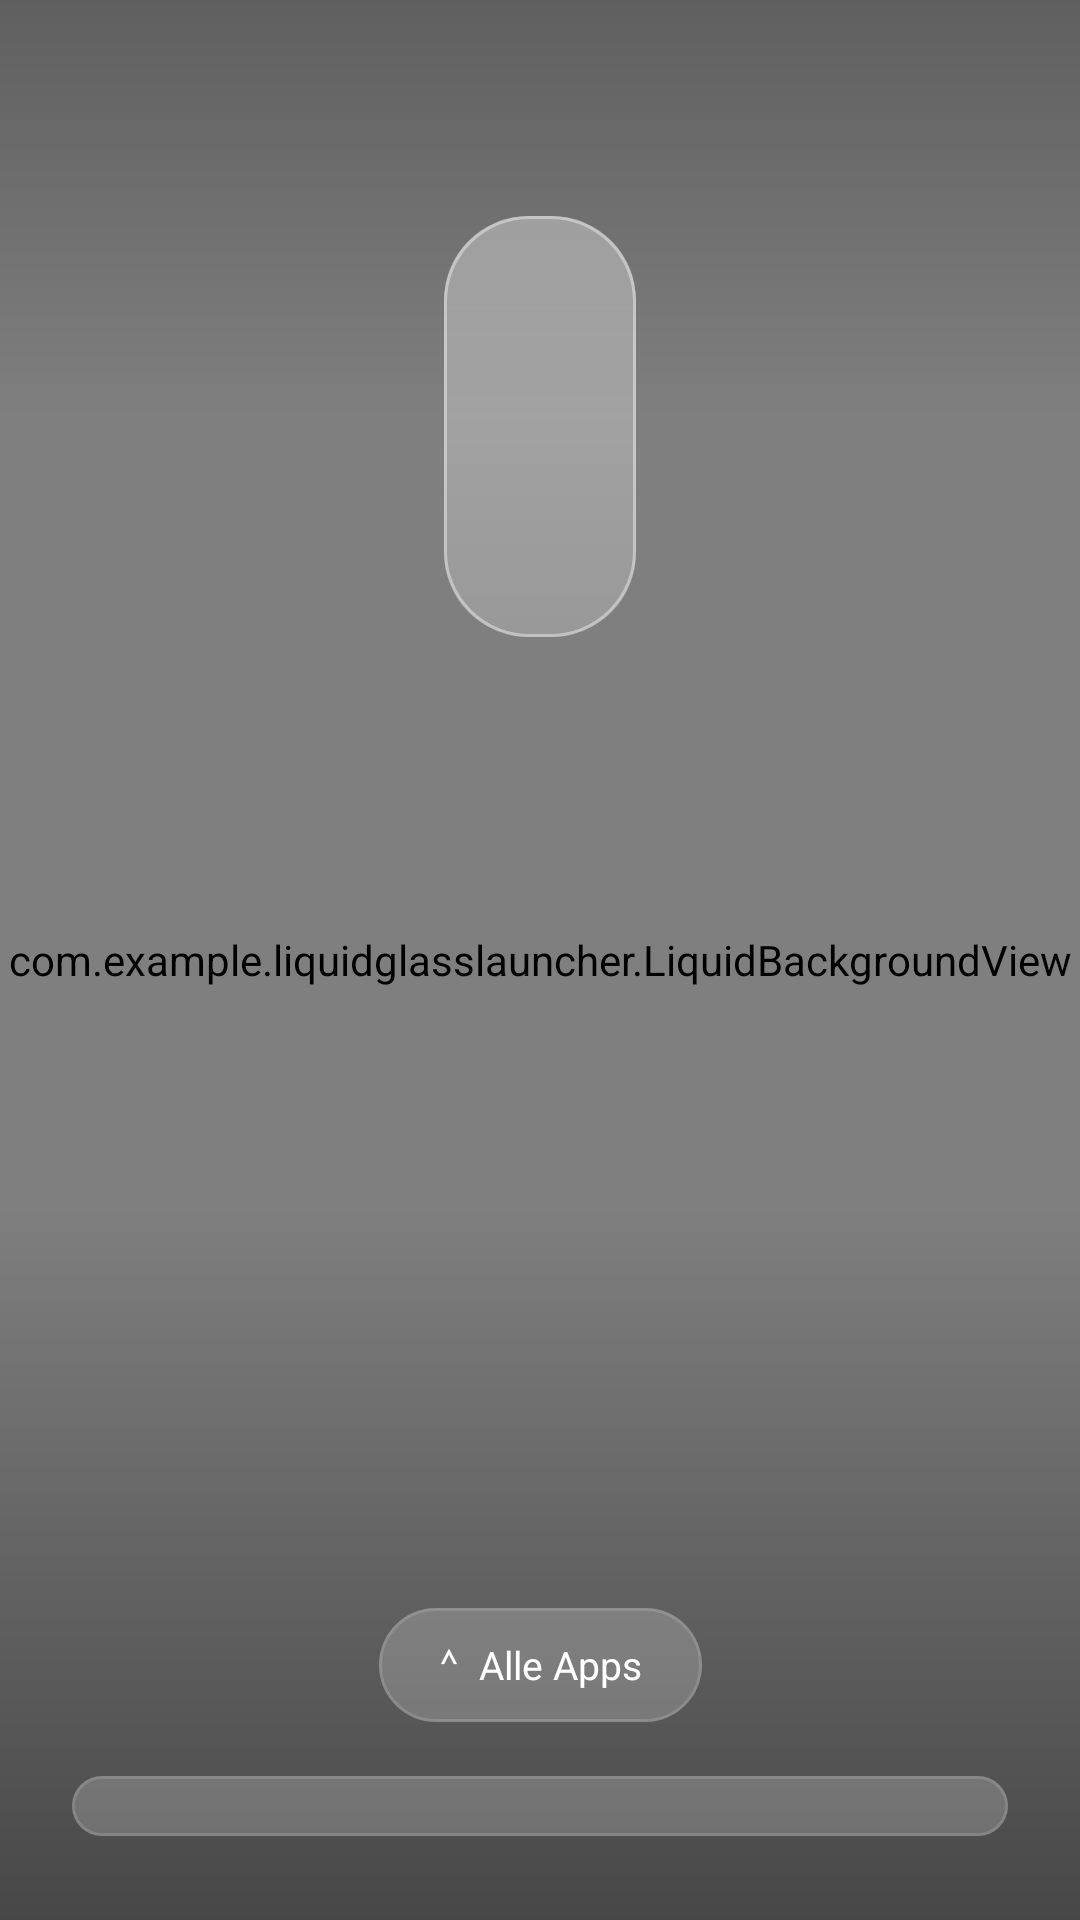

Android layout source for this screen:
<!-- AndroidManifest.xml: activity theme Theme.LiquidGlass.NoActionBar -->
<!-- res/layout/activity_main.xml -->
<?xml version="1.0" encoding="utf-8"?>
<androidx.constraintlayout.widget.ConstraintLayout
    xmlns:android="http://schemas.android.com/apk/res/android"
    xmlns:app="http://schemas.android.com/apk/res-auto"
    xmlns:tools="http://schemas.android.com/tools"
    android:id="@+id/rootLayout"
    android:layout_width="match_parent"
    android:layout_height="match_parent">

    
    <com.example.liquidglasslauncher.LiquidBackgroundView
        android:id="@+id/liquidBackground"
        android:layout_width="match_parent"
        android:layout_height="match_parent" />

    <View
        android:layout_width="match_parent"
        android:layout_height="140dp"
        android:background="@drawable/scrim_top_gradient"
        app:layout_constraintTop_toTopOf="parent" />

    <View
        android:layout_width="match_parent"
        android:layout_height="240dp"
        android:background="@drawable/scrim_bottom_gradient"
        app:layout_constraintBottom_toBottomOf="parent" />

    
    <FrameLayout
        android:id="@+id/homeIconContainer"
        android:layout_width="match_parent"
        android:layout_height="match_parent" />

    
    <LinearLayout
        android:id="@+id/clockCard"
        android:layout_width="wrap_content"
        android:layout_height="wrap_content"
        android:orientation="vertical"
        android:gravity="center"
        android:background="@drawable/bg_glass_card"
        android:paddingHorizontal="32dp"
        android:paddingVertical="20dp"
        app:layout_constraintTop_toTopOf="parent"
        app:layout_constraintStart_toStartOf="parent"
        app:layout_constraintEnd_toEndOf="parent"
        android:layout_marginTop="72dp">

        <TextView
            android:id="@+id/clockText"
            android:layout_width="wrap_content"
            android:layout_height="wrap_content"
            android:textColor="@color/text_primary"
            android:textSize="56sp"
            android:fontFamily="sans-serif-light"
            tools:text="14:32" />

        <TextView
            android:id="@+id/dateText"
            android:layout_width="wrap_content"
            android:layout_height="wrap_content"
            android:textColor="@color/text_secondary"
            android:textSize="16sp"
            android:layout_marginTop="4dp"
            tools:text="Dienstag, 15. September" />
    </LinearLayout>

    
    <LinearLayout
        android:id="@+id/removeZone"
        android:layout_width="wrap_content"
        android:layout_height="wrap_content"
        android:orientation="horizontal"
        android:gravity="center"
        android:background="@drawable/bg_remove_zone"
        android:paddingHorizontal="32dp"
        android:paddingVertical="20dp"
        android:visibility="gone"
        app:layout_constraintTop_toTopOf="parent"
        app:layout_constraintStart_toStartOf="parent"
        app:layout_constraintEnd_toEndOf="parent"
        android:layout_marginTop="72dp">

        <TextView
            android:layout_width="wrap_content"
            android:layout_height="wrap_content"
            android:text="🗑  Hier loslassen zum Entfernen"
            android:textColor="@color/text_primary"
            android:textSize="16sp" />
    </LinearLayout>

    
    <LinearLayout
        android:id="@+id/openDrawerButton"
        android:layout_width="wrap_content"
        android:layout_height="wrap_content"
        android:orientation="horizontal"
        android:gravity="center"
        android:background="@drawable/bg_glass_pill"
        android:paddingHorizontal="20dp"
        android:paddingVertical="10dp"
        android:clickable="true"
        android:focusable="true"
        app:layout_constraintBottom_toTopOf="@id/dock"
        app:layout_constraintStart_toStartOf="parent"
        app:layout_constraintEnd_toEndOf="parent"
        android:layout_marginBottom="18dp">

        <TextView
            android:layout_width="wrap_content"
            android:layout_height="wrap_content"
            android:text="⌃  Alle Apps"
            android:textColor="@color/text_primary"
            android:textSize="13sp" />
    </LinearLayout>

    
    <LinearLayout
        android:id="@+id/dock"
        android:layout_width="match_parent"
        android:layout_height="wrap_content"
        android:orientation="horizontal"
        android:background="@drawable/bg_glass_pill"
        android:gravity="center"
        android:paddingVertical="10dp"
        android:paddingHorizontal="6dp"
        android:layout_marginHorizontal="24dp"
        android:layout_marginBottom="28dp"
        app:layout_constraintBottom_toBottomOf="parent"
        app:layout_constraintStart_toStartOf="parent"
        app:layout_constraintEnd_toEndOf="parent" />

    
    <FrameLayout
        android:id="@+id/appDrawerPanel"
        android:layout_width="match_parent"
        android:layout_height="0dp"
        android:background="@drawable/bg_glass_drawer"
        android:visibility="invisible"
        app:layout_constraintTop_toTopOf="parent"
        app:layout_constraintBottom_toBottomOf="parent">

        <LinearLayout
            android:layout_width="match_parent"
            android:layout_height="match_parent"
            android:orientation="vertical"
            android:paddingTop="20dp">

            <View
                android:id="@+id/drawerHandle"
                android:layout_width="40dp"
                android:layout_height="5dp"
                android:layout_gravity="center_horizontal"
                android:layout_marginBottom="20dp"
                android:background="@drawable/bg_glass_pill"
                android:clickable="true"
                android:focusable="true" />

            <FrameLayout
                android:layout_width="match_parent"
                android:layout_height="wrap_content"
                android:layout_marginHorizontal="24dp"
                android:layout_marginBottom="14dp">

                <EditText
                    android:id="@+id/searchField"
                    android:layout_width="match_parent"
                    android:layout_height="wrap_content"
                    android:background="@drawable/bg_glass_pill"
                    android:hint="@string/search_hint"
                    android:textColorHint="@color/text_secondary"
                    android:textColor="@color/text_primary"
                    android:paddingStart="20dp"
                    android:paddingEnd="48dp"
                    android:paddingVertical="12dp"
                    android:inputType="text"
                    android:imeOptions="actionSearch"
                    android:singleLine="true" />

                <ImageView
                    android:id="@+id/clearSearchButton"
                    android:layout_width="24dp"
                    android:layout_height="24dp"
                    android:layout_gravity="end|center_vertical"
                    android:layout_marginEnd="14dp"
                    android:src="@drawable/ic_clear"
                    android:visibility="gone"
                    android:contentDescription="@null" />
            </FrameLayout>

            <TextView
                android:id="@+id/recentLabel"
                android:layout_width="wrap_content"
                android:layout_height="wrap_content"
                android:layout_marginStart="24dp"
                android:layout_marginBottom="6dp"
                android:text="Zuletzt verwendet"
                android:textColor="@color/text_secondary"
                android:textSize="12sp"
                android:visibility="gone" />

            <LinearLayout
                android:id="@+id/recentAppsRow"
                android:layout_width="match_parent"
                android:layout_height="wrap_content"
                android:orientation="horizontal"
                android:paddingHorizontal="18dp"
                android:layout_marginBottom="10dp"
                android:visibility="gone" />

            <androidx.recyclerview.widget.RecyclerView
                android:id="@+id/appDrawerRecycler"
                android:layout_width="match_parent"
                android:layout_height="match_parent"
                android:clipToPadding="false"
                android:paddingHorizontal="16dp"
                android:paddingBottom="32dp" />
        </LinearLayout>
    </FrameLayout>

</androidx.constraintlayout.widget.ConstraintLayout>
<!-- resources referenced by this layout -->
<resources>
  <color name="text_primary">#FFFFFFFF</color>
  <color name="text_secondary">#CCFFFFFF</color>
  <!-- drawable bg_glass_drawer (drawable) -->
  <?xml version="1.0" encoding="utf-8"?>
  <layer-list xmlns:android="http://schemas.android.com/apk/res/android">
      <item>
          <shape android:shape="rectangle">
              <solid android:color="#8A1A1A2E" />
          </shape>
      </item>
      <item android:top="-1dp">
          <shape android:shape="rectangle">
              <stroke android:width="1dp" android:color="@color/glass_stroke_soft" />
          </shape>
      </item>
  </layer-list>
  <!-- drawable bg_glass_pill (drawable) -->
  <?xml version="1.0" encoding="utf-8"?>
  <layer-list xmlns:android="http://schemas.android.com/apk/res/android">
      <item>
          <shape android:shape="rectangle">
              <corners android:radius="40dp" />
              <solid android:color="@color/glass_fill" />
          </shape>
      </item>
      <item>
          <shape android:shape="rectangle">
              <corners android:radius="40dp" />
              <stroke
                  android:width="1dp"
                  android:color="@color/glass_stroke_soft" />
          </shape>
      </item>
  </layer-list>
  <!-- drawable bg_remove_zone (drawable) -->
  <?xml version="1.0" encoding="utf-8"?>
  <layer-list xmlns:android="http://schemas.android.com/apk/res/android">
      <item>
          <shape android:shape="rectangle">
              <corners android:radius="28dp" />
              <solid android:color="#552E1A1A" />
          </shape>
      </item>
      <item>
          <shape android:shape="rectangle">
              <corners android:radius="28dp" />
              <stroke android:width="1dp" android:color="#88FF6B6B" />
          </shape>
      </item>
  </layer-list>
  <!-- drawable ic_clear (drawable) -->
  <?xml version="1.0" encoding="utf-8"?>
  <vector xmlns:android="http://schemas.android.com/apk/res/android"
      android:width="24dp"
      android:height="24dp"
      android:viewportWidth="24"
      android:viewportHeight="24"
      android:tint="#CCFFFFFF">
      <path
          android:fillColor="@android:color/white"
          android:pathData="M19,6.41L17.59,5 12,10.59 6.41,5 5,6.41 10.59,12 5,17.59 6.41,19 12,13.41 17.59,19 19,17.59 13.41,12z" />
  </vector>
  <!-- drawable scrim_bottom_gradient (drawable) -->
  <?xml version="1.0" encoding="utf-8"?>
  <shape xmlns:android="http://schemas.android.com/apk/res/android" android:shape="rectangle">
      <gradient
          android:angle="90"
          android:startColor="@color/scrim_bottom"
          android:endColor="@android:color/transparent"
          android:type="linear" />
  </shape>
  <!-- drawable scrim_top_gradient (drawable) -->
  <?xml version="1.0" encoding="utf-8"?>
  <shape xmlns:android="http://schemas.android.com/apk/res/android" android:shape="rectangle">
      <gradient
          android:angle="270"
          android:startColor="@color/scrim_top"
          android:endColor="@android:color/transparent"
          android:type="linear" />
  </shape>
  <string name="search_hint">Apps durchsuchen…</string>
  <style name="Theme.LiquidGlass.NoActionBar">
          <item name="windowActionBar">false</item>
          <item name="windowNoTitle">true</item>
          <item name="android:windowDrawsSystemBarBackgrounds">true</item>
          <item name="android:windowTranslucentStatus">true</item>
          <item name="android:windowTranslucentNavigation">true</item>
      </style>
  <color name="glass_fill_strong">#55FFFFFF</color>
  <color name="glass_fill">#33FFFFFF</color>
  <color name="glass_stroke">#66FFFFFF</color>
  <color name="glass_stroke_soft">#22FFFFFF</color>
  <color name="scrim_bottom">#70000000</color>
  <color name="scrim_top">#40000000</color>
</resources>
